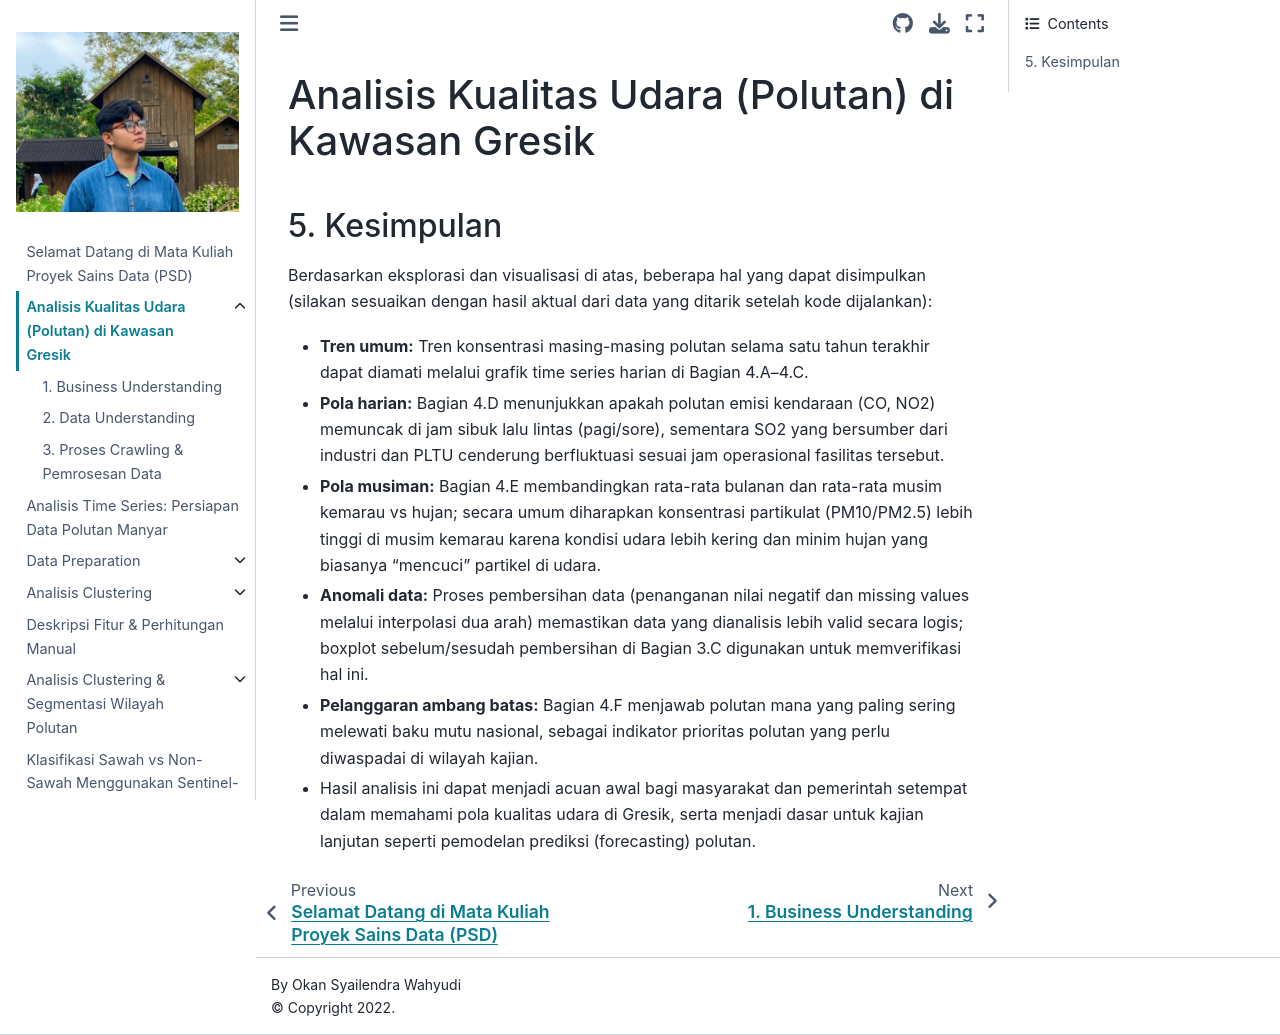

repository: Okansyailendra/PSD · page: Pemrosesan_Data/polutan.html · generator: jekyll

# Analisis Kualitas Udara (Polutan) di Kawasan Gresik

## 5. Kesimpulan

Berdasarkan eksplorasi dan visualisasi di atas, beberapa hal yang dapat disimpulkan (silakan sesuaikan dengan hasil aktual dari data yang ditarik setelah kode dijalankan):
*   **Tren umum:** Tren konsentrasi masing-masing polutan selama satu tahun terakhir dapat diamati melalui grafik time series harian di Bagian 4.A–4.C.
*   **Pola harian:** Bagian 4.D menunjukkan apakah polutan emisi kendaraan (CO, NO2) memuncak di jam sibuk lalu lintas (pagi/sore), sementara SO2 yang bersumber dari industri dan PLTU cenderung berfluktuasi sesuai jam operasional fasilitas tersebut.
*   **Pola musiman:** Bagian 4.E membandingkan rata-rata bulanan dan rata-rata musim kemarau vs hujan; secara umum diharapkan konsentrasi partikulat (PM10/PM2.5) lebih tinggi di musim kemarau karena kondisi udara lebih kering dan minim hujan yang biasanya "mencuci" partikel di udara.
*   **Anomali data:** Proses pembersihan data (penanganan nilai negatif dan missing values melalui interpolasi dua arah) memastikan data yang dianalisis lebih valid secara logis; boxplot sebelum/sesudah pembersihan di Bagian 3.C digunakan untuk memverifikasi hal ini.
*   **Pelanggaran ambang batas:** Bagian 4.F menjawab polutan mana yang paling sering melewati baku mutu nasional, sebagai indikator prioritas polutan yang perlu diwaspadai di wilayah kajian.
*   Hasil analisis ini dapat menjadi acuan awal bagi masyarakat dan pemerintah setempat dalam memahami pola kualitas udara di Gresik, serta menjadi dasar untuk kajian lanjutan seperti pemodelan prediksi (forecasting) polutan.
